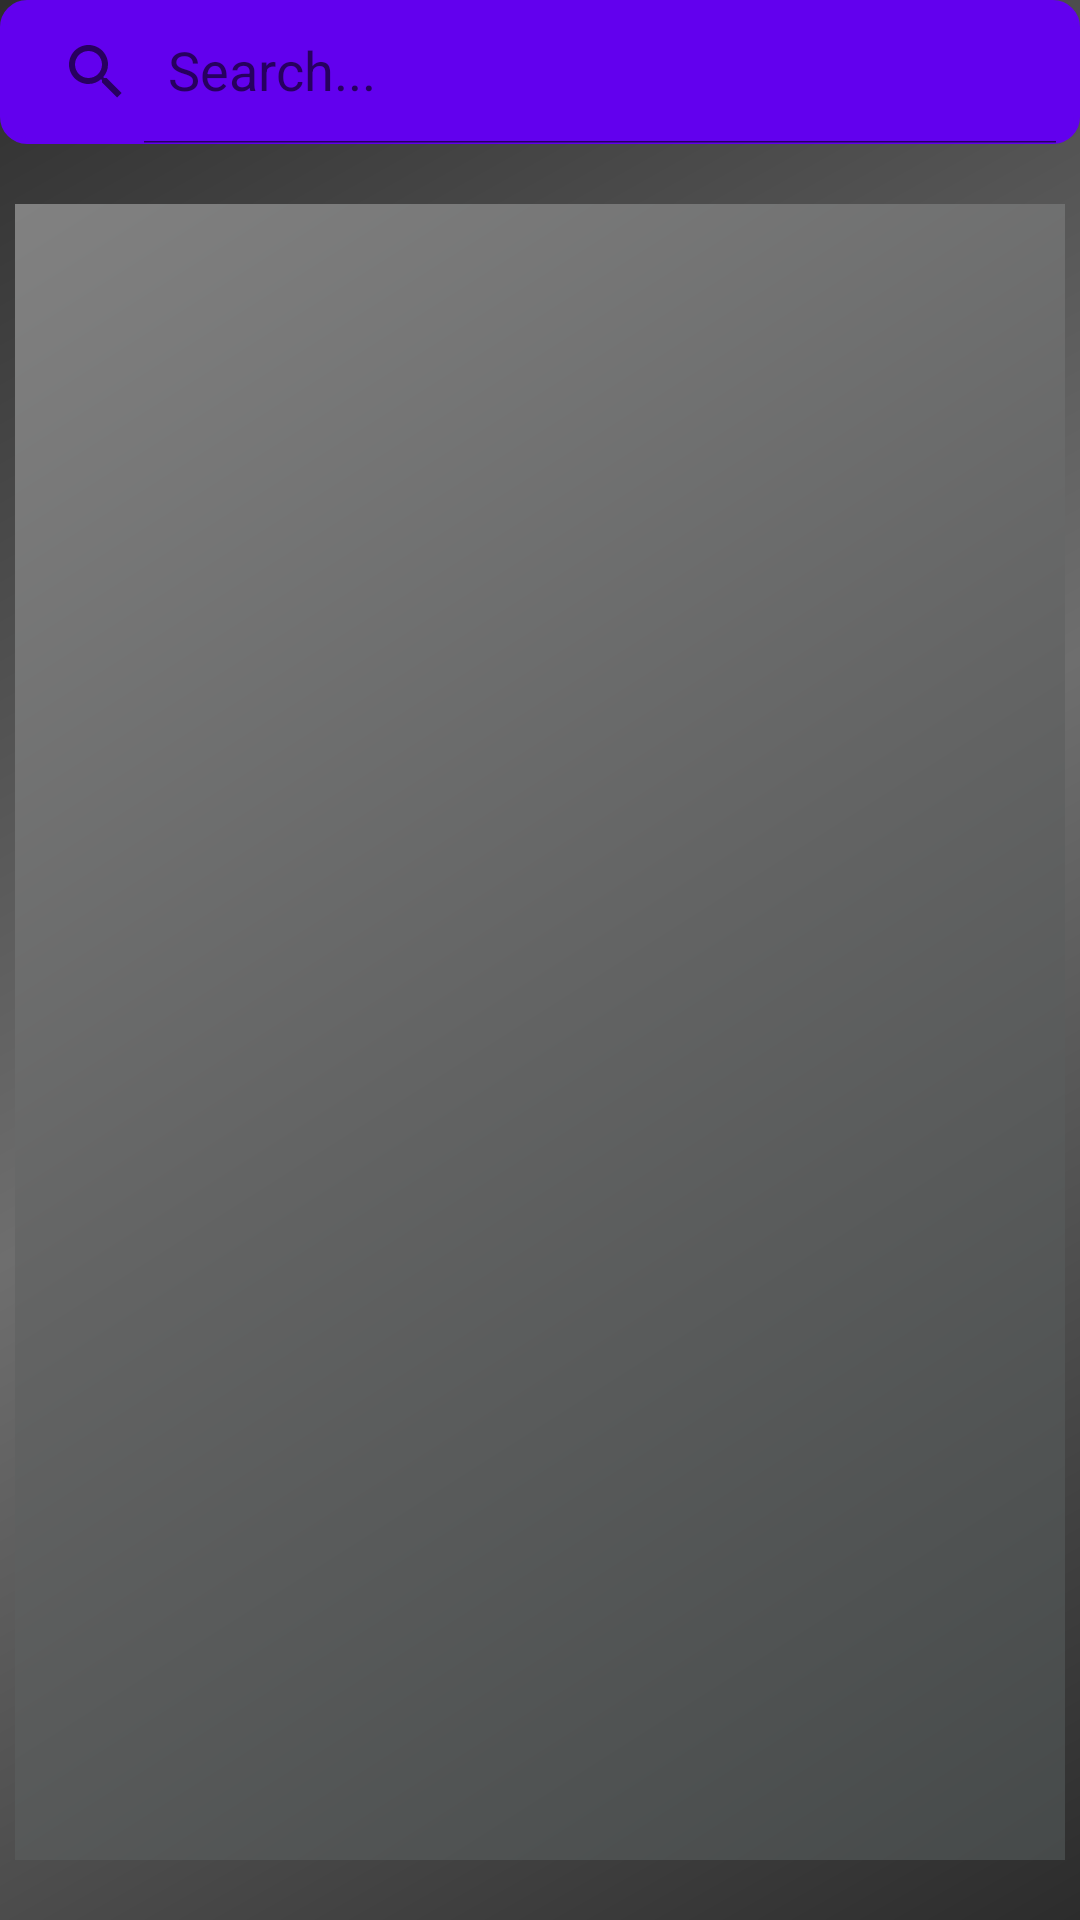

Here is an Android app screen rendered from its layout file. Give the layout XML and the strings, colors and styles it references.
<!-- AndroidManifest.xml: application theme Theme.FinalProjectAndroid -->
<!-- res/layout/fragment_makers.xml -->
<?xml version="1.0" encoding="utf-8"?>
<androidx.constraintlayout.widget.ConstraintLayout xmlns:android="http://schemas.android.com/apk/res/android"
    xmlns:app="http://schemas.android.com/apk/res-auto"
    xmlns:tools="http://schemas.android.com/tools"
    android:layout_width="match_parent"
    android:layout_height="match_parent"
    tools:context=".MainFragment"
    android:background="@drawable/main_background">
    <androidx.appcompat.widget.SearchView
        android:id="@+id/searchView"
        android:layout_width="0dp"
        android:layout_height="wrap_content"
        app:layout_constraintTop_toTopOf="parent"
        app:layout_constraintBottom_toTopOf="@id/recyclerView"
        app:layout_constraintStart_toStartOf="parent"
        app:layout_constraintEnd_toEndOf="parent"
        android:background="@drawable/search_view_bg"
        app:queryHint="Search..."
        app:iconifiedByDefault="false"
        android:backgroundTint="@color/purple_500"
        />
    <androidx.recyclerview.widget.RecyclerView
        android:id="@+id/recyclerView"
        android:layout_width="match_parent"
        android:layout_height="0dp"
        app:layout_constraintEnd_toEndOf="parent"
        app:layout_constraintStart_toStartOf="parent"
        app:layout_constraintTop_toBottomOf="@id/searchView"
        app:layout_constraintBottom_toBottomOf="parent"
        android:layout_marginHorizontal="5sp"
        android:layout_marginVertical="20sp"
        android:background="@drawable/recycle_background"
        />


</androidx.constraintlayout.widget.ConstraintLayout>
<!-- resources referenced by this layout -->
<resources>
  <!-- drawable main_background (drawable) -->
  <shape xmlns:android="http://schemas.android.com/apk/res/android"
      android:shape="rectangle">
      <gradient
          android:angle="135"
          android:centerColor="#6E6E6E"
          android:endColor="#2E2E2E"
          android:startColor="#2C2C2C"
          android:type="linear" />
  </shape>
  <!-- drawable recycle_background (drawable) -->
  <shape xmlns:android="http://schemas.android.com/apk/res/android"
      android:shape="rectangle">
      <gradient
          android:angle="135"
          android:centerColor="#626363"
          android:endColor="#818181"
          android:startColor="#464A4A"
          android:type="linear" />
  </shape>
  <!-- drawable search_view_bg (drawable) -->
  <?xml version="1.0" encoding="utf-8"?>
  <shape xmlns:android="http://schemas.android.com/apk/res/android">
  
      <corners android:radius="8dp"/>
      <stroke android:color="@color/purple_200"
          android:width="2dp"/>
  
  
  </shape>
  <style name="Theme.FinalProjectAndroid" parent="Theme.MaterialComponents.DayNight.DarkActionBar">
          
          <item name="colorPrimary">@color/purple_500</item>
          <item name="colorPrimaryVariant">@color/purple_700</item>
          <item name="colorOnPrimary">@color/white</item>
          
          <item name="colorSecondary">@color/teal_200</item>
          <item name="colorSecondaryVariant">@color/teal_700</item>
          <item name="colorOnSecondary">@color/black</item>
          
          <item name="android:statusBarColor" tools:targetApi="l">?attr/colorPrimaryVariant</item>
          
      </style>
  <!-- not gathered from this repository: default colours our renderer supplied (Android Studio template values) -->
  <color name="purple_200">#FFBB86FC</color>
  <color name="purple_500">#FF6200EE</color>
  <color name="purple_700">#FF3700B3</color>
  <color name="teal_200">#FF03DAC5</color>
  <color name="teal_700">#FF018786</color>
  <color name="black">#FF000000</color>
  <color name="white">#FFFFFFFF</color>
</resources>
